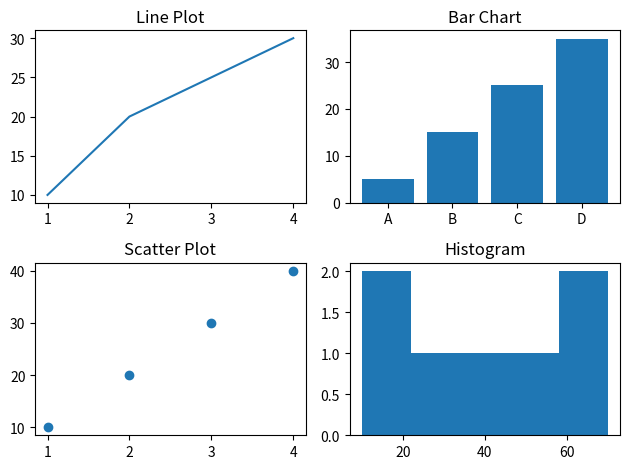

The script that saved this image:
import matplotlib.pyplot as plt

# Create subplots (2 rows, 2 columns)
fig, axs = plt.subplots(2, 2)

# First plot (Top-left)
axs[0, 0].plot([1, 2, 3, 4], [10, 20, 25, 30])
axs[0, 0].set_title("Line Plot")

# Second plot (Top-right)
axs[0, 1].bar(["A", "B", "C", "D"], [5, 15, 25, 35])
axs[0, 1].set_title("Bar Chart")

# Third plot (Bottom-left)
axs[1, 0].scatter([1, 2, 3, 4], [10, 20, 30, 40])
axs[1, 0].set_title("Scatter Plot")

# Fourth plot (Bottom-right)
axs[1, 1].hist([10, 20, 30, 40, 50, 60, 70], bins=5)
axs[1, 1].set_title("Histogram")

# Adjust layout
plt.tight_layout()

# saving figure to jpeg
plt.savefig("plot.jpeg", dpi=300)
plt.show()

